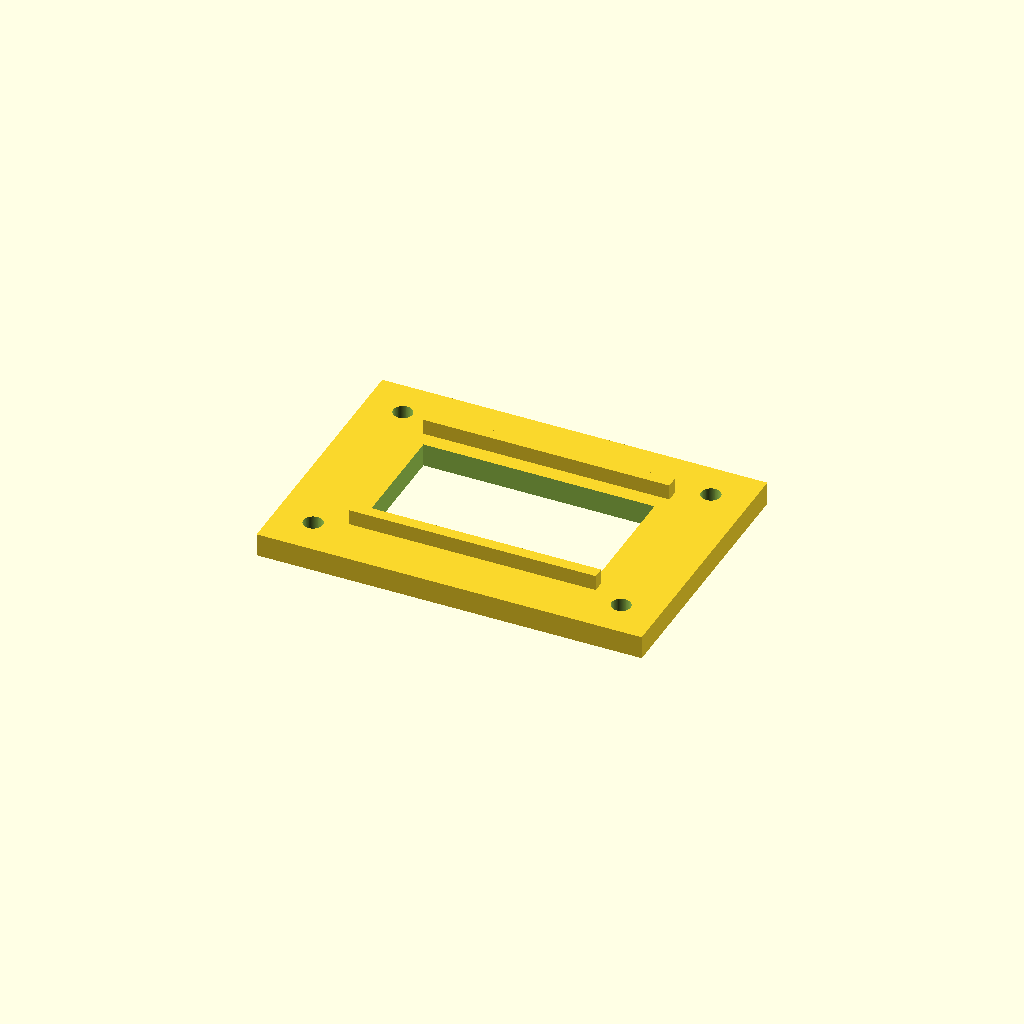
Cell 1 — every parameter at its default value.
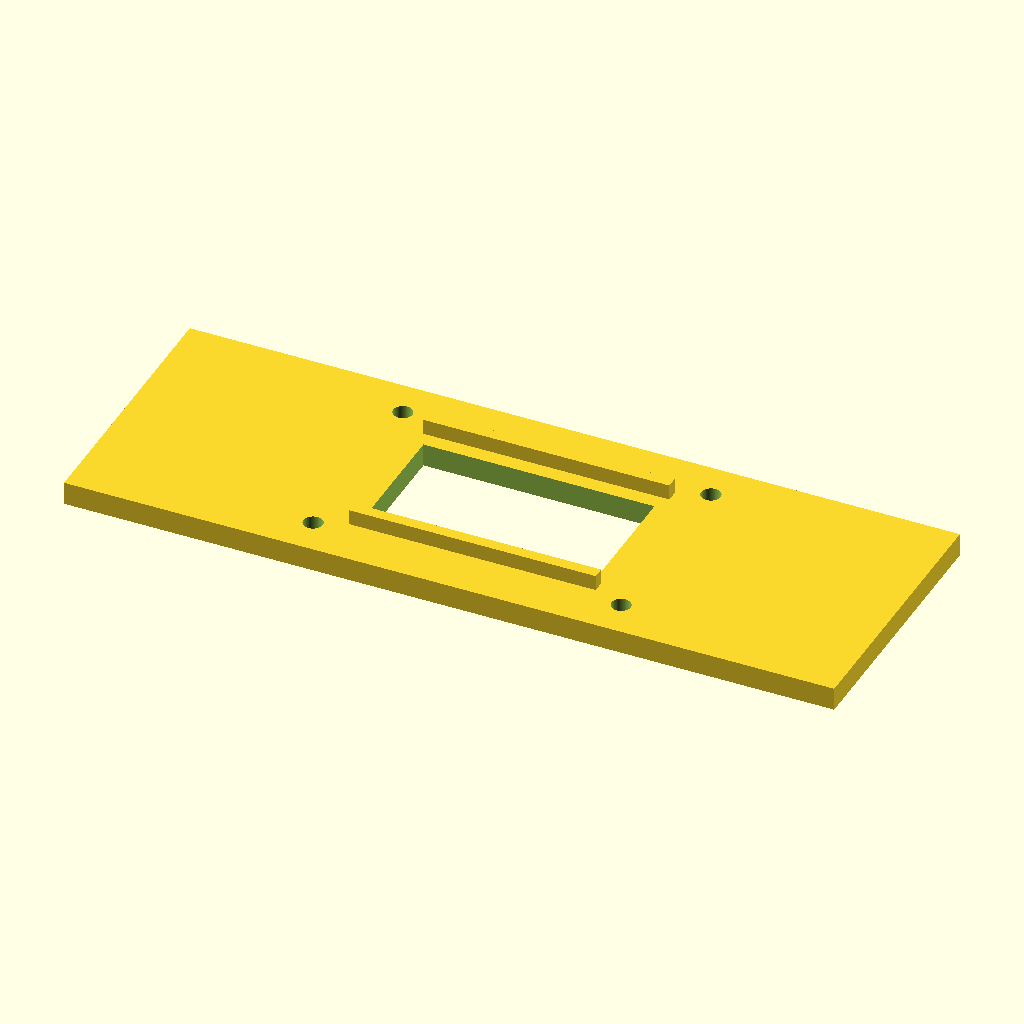
Cell 2 — base_x set to 200, the other parameters unchanged.
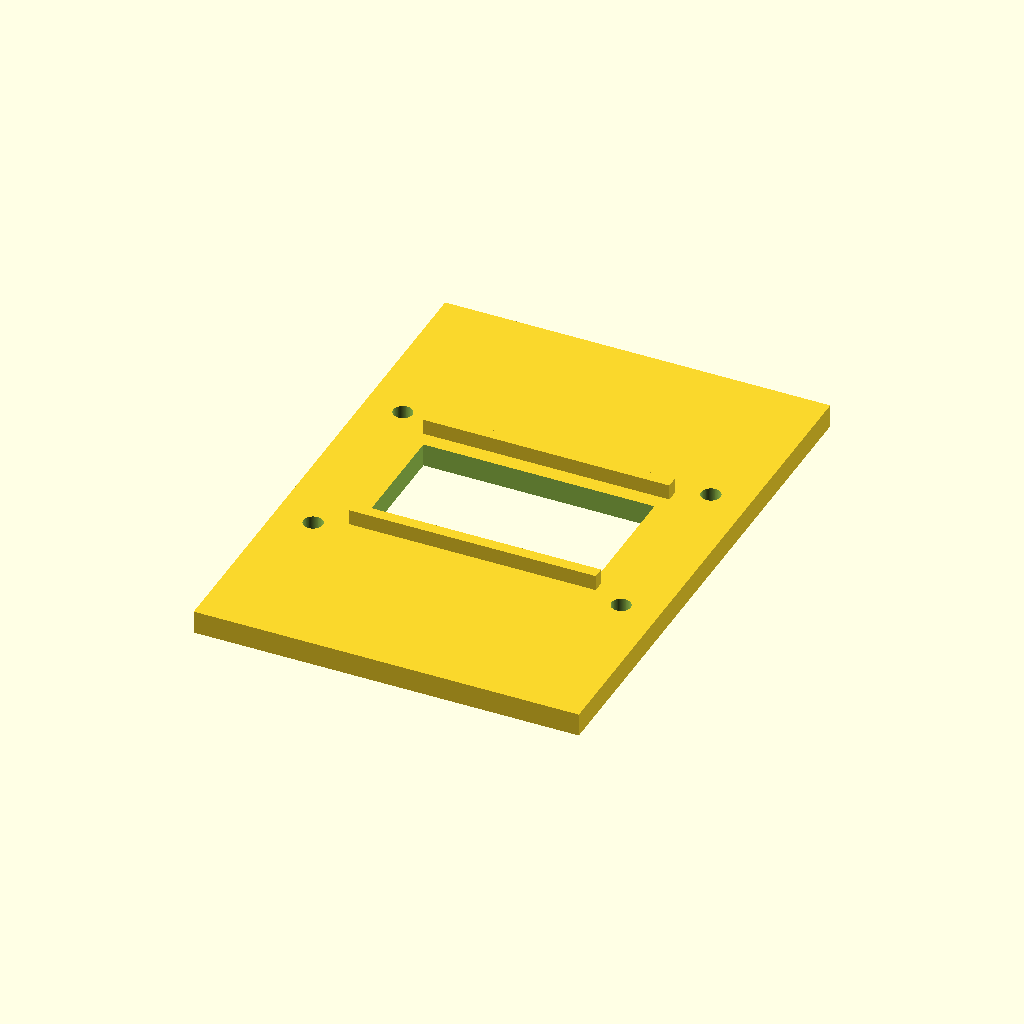
Cell 3: the same model with base_y = 140.
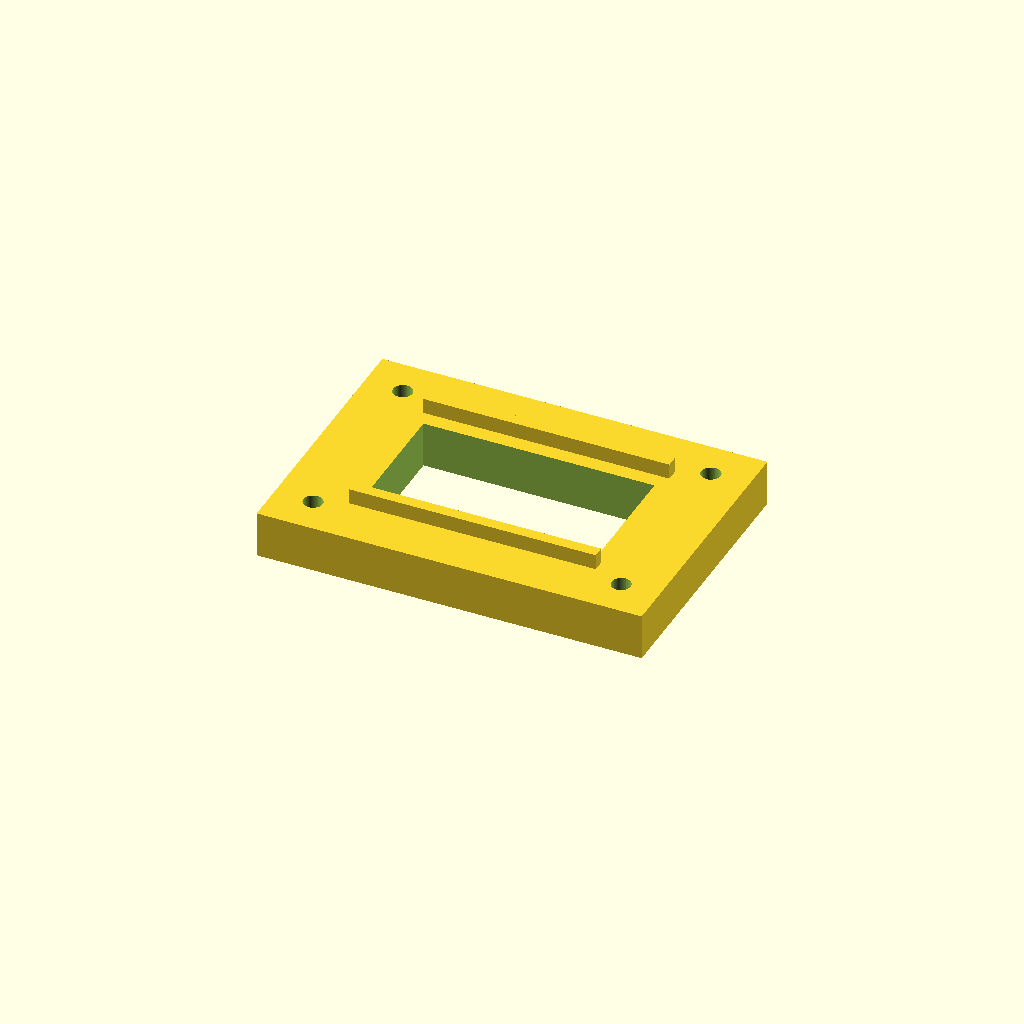
Cell 4: base_h = 12 (everything else at default).
All cells are drawn from one camera (rotation 55°, 0°, 25°, orthographic, colour scheme Cornfield), so only the parameter changes between them.
OpenSCAD source file bench/mutants/microfluidic_chip_imaging_holder__missing_marker.scad:
// Microfluidic chip imaging holder — reference solution
// Category: tools; purpose: repeatable positioning during optical chip imaging
// Print on flat base with z=0 on bed; PLA/PETG, no supports; not certified for clinical or sterile use
// SPDX-License-Identifier: CERN-OHL-P-2.0
$fn=72;
eps=0.05;
base_x=100;
base_y=70;
base_h=6;
window_x=60;
window_y=30;
hole_d=5;
hole_pitch_x=80;
hole_pitch_y=50;
rail_len=64;
rail_width=3;
rail_h=4;
rail_center_y=20.5;
marker_x=7;
marker_y=7;
marker_h=2;
marker_center_x=39;
assert(base_x > window_x + 2*hole_d);
assert(base_y > window_y + 2*hole_d);
assert(hole_pitch_x/2+hole_d/2 < base_x/2);
assert(hole_pitch_y/2+hole_d/2 < base_y/2);
assert(rail_center_y - rail_width/2 > window_y/2);
module reference(){
 union(){
  difference(){
   translate([-base_x/2,-base_y/2,0]) cube([base_x,base_y,base_h]);
   translate([-window_x/2,-window_y/2,-eps]) cube([window_x,window_y,base_h+2*eps]);
   for(x=[-hole_pitch_x/2,hole_pitch_x/2])
    for(y=[-hole_pitch_y/2,hole_pitch_y/2])
     translate([x,y,-eps]) cylinder(d=hole_d,h=base_h+2*eps);
  }
  for(y=[-rail_center_y,rail_center_y])
   translate([-rail_len/2,y-rail_width/2,base_h-eps])
    cube([rail_len,rail_width,rail_h+eps]);
  // marker intentionally omitted
 }
}
reference();
Customizer parameters (derived from the source; name, type, default, range or options):
eps: number, default 0.05
base_x: number, default 100
base_y: number, default 70
base_h: number, default 6
window_x: number, default 60
window_y: number, default 30
hole_d: number, default 5
hole_pitch_x: number, default 80
hole_pitch_y: number, default 50
rail_len: number, default 64
rail_width: number, default 3
rail_h: number, default 4
rail_center_y: number, default 20.5
marker_x: number, default 7
marker_y: number, default 7
marker_h: number, default 2
marker_center_x: number, default 39
